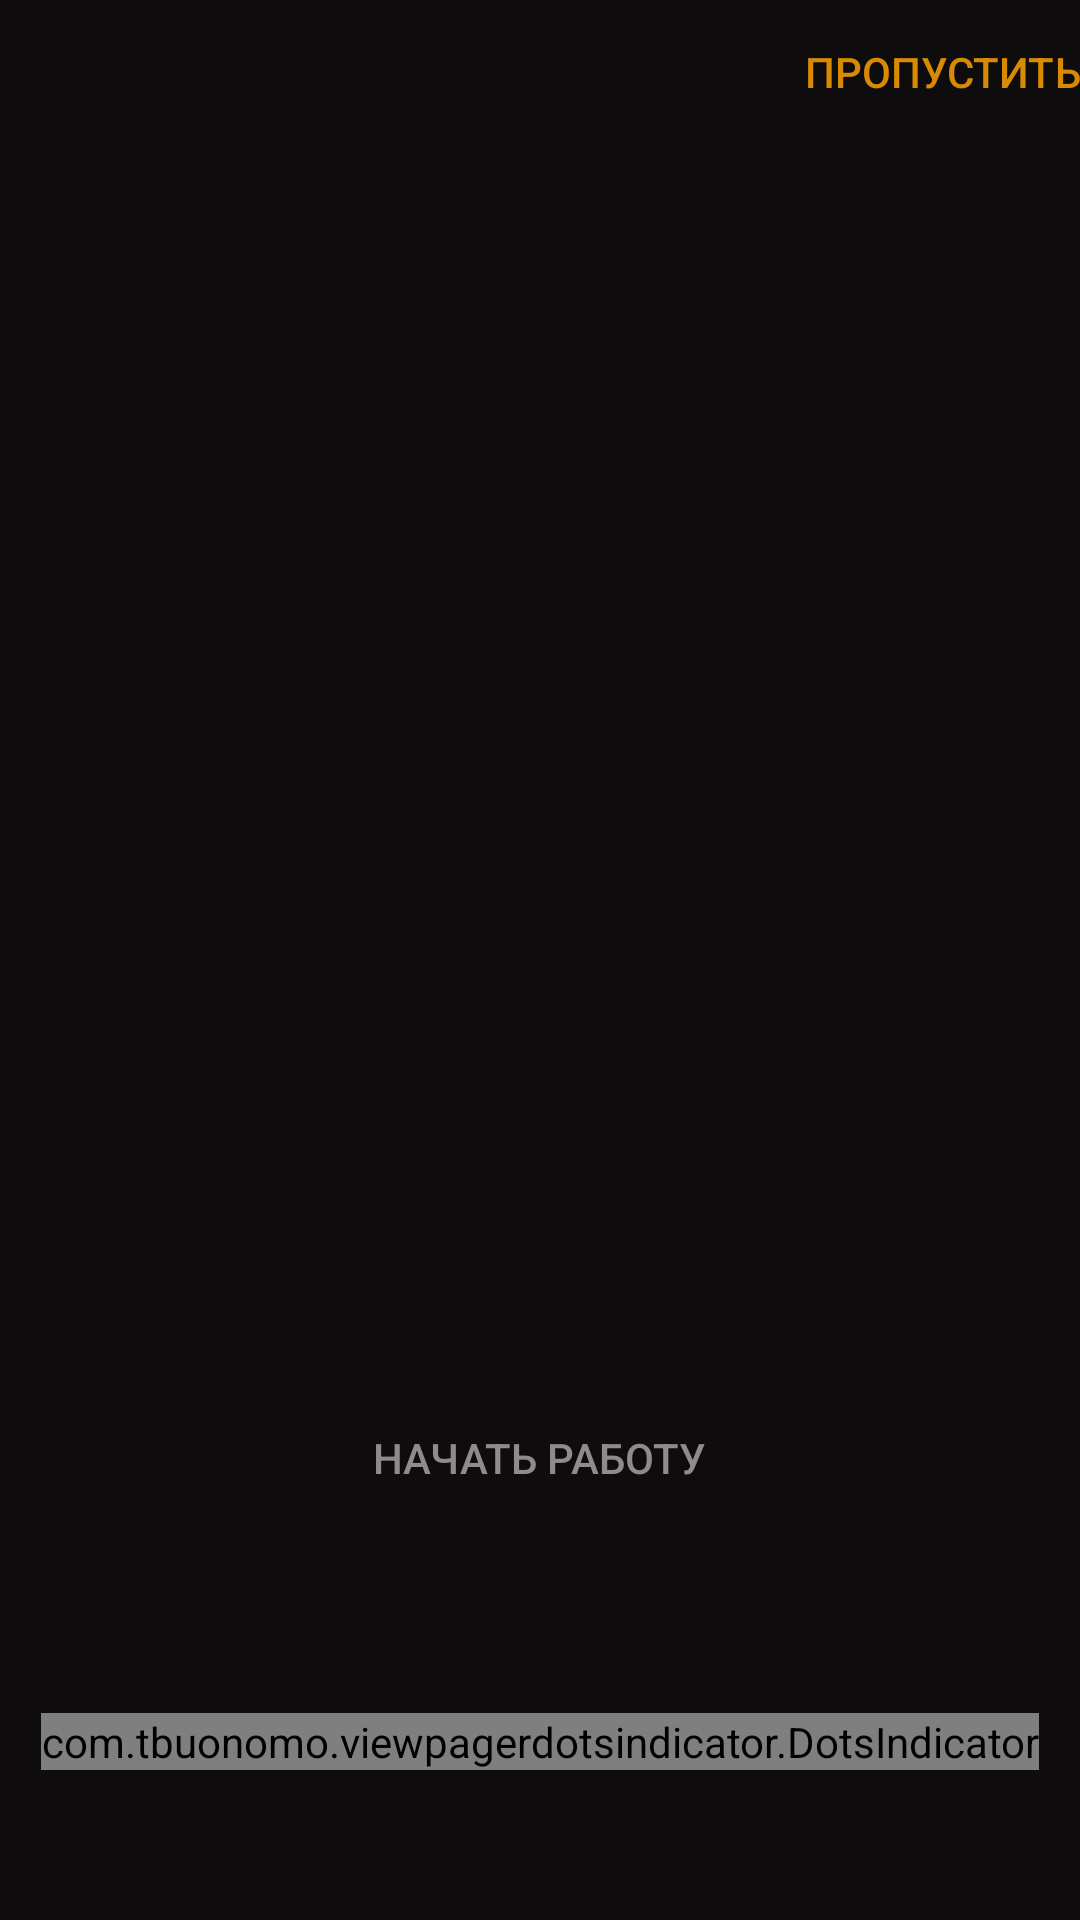

Layout XML and referenced resources for this Android screen:
<!-- AndroidManifest.xml: application theme Theme.Kotlin2lvl_2less -->
<!-- res/layout/fragment_on_board.xml -->
<?xml version="1.0" encoding="utf-8"?>
<FrameLayout xmlns:android="http://schemas.android.com/apk/res/android"
    xmlns:app="http://schemas.android.com/apk/res-auto"
    xmlns:tools="http://schemas.android.com/tools"
    android:layout_width="match_parent"
    android:layout_height="match_parent"
    tools:context=".ui.fragments.onboard.OnBoardFragment">

    <androidx.viewpager2.widget.ViewPager2
        android:id="@+id/view_pager2"
        android:layout_width="match_parent"
        android:layout_height="match_parent"
        android:background="@color/dark_grey2" />

    <Button
        android:id="@+id/next_button"
        android:layout_width="wrap_content"
        android:layout_height="wrap_content"
        android:layout_gravity="end"
        android:background="#00000000"
        android:text="@string/next"
        android:textColor="#D88B02" />

    <Button
        android:id="@+id/start"
        android:layout_width="wrap_content"
        android:layout_height="wrap_content"
        android:layout_gravity="center_horizontal|bottom"
        android:layout_marginBottom="130dp"
        android:background="#00000000"
        android:text="@string/starttowork"
        android:textColor="@color/light_grey2"
        android:visibility="visible" />

    <com.tbuonomo.viewpagerdotsindicator.DotsIndicator
        android:id="@+id/dots_indicator"
        android:layout_width="wrap_content"
        android:layout_height="wrap_content"
        android:layout_gravity="bottom|center_horizontal"
        android:layout_marginBottom="50dp"
        app:dotsColor="@color/white"
        app:dotsCornerRadius="8dp"
        app:dotsSize="16dp"
        app:dotsSpacing="4dp"
        app:dotsWidthFactor="2.5"
        app:progressMode="false"
        app:selectedDotColor="@color/orange" />

</FrameLayout>
<!-- resources referenced by this layout -->
<resources>
  <color name="dark_grey2">#0E0C0C</color>
  <color name="light_grey2">#8E8B8B</color>
  <color name="orange">#D88B02</color>
  <color name="white">#FFFFFFFF</color>
  <string name="next">Пропустить</string>
  <string name="starttowork">Начать работу</string>
  <style name="Theme.Kotlin2lvl_2less" parent="Theme.MaterialComponents.DayNight.NoActionBar.Bridge">
          
          <item name="colorPrimary">@color/black</item>
          <item name="colorPrimaryVariant">@color/black</item>
          <item name="colorOnPrimary">@color/white</item>
          
          <item name="colorSecondary">@color/teal_200</item>
          <item name="colorSecondaryVariant">@color/teal_700</item>
          <item name="colorOnSecondary">@color/black</item>
          
          <item name="android:statusBarColor">@color/black</item>
          
      </style>
  <color name="black">#FF000000</color>
  <color name="teal_200">#FF03DAC5</color>
  <color name="teal_700">#FF018786</color>
</resources>
